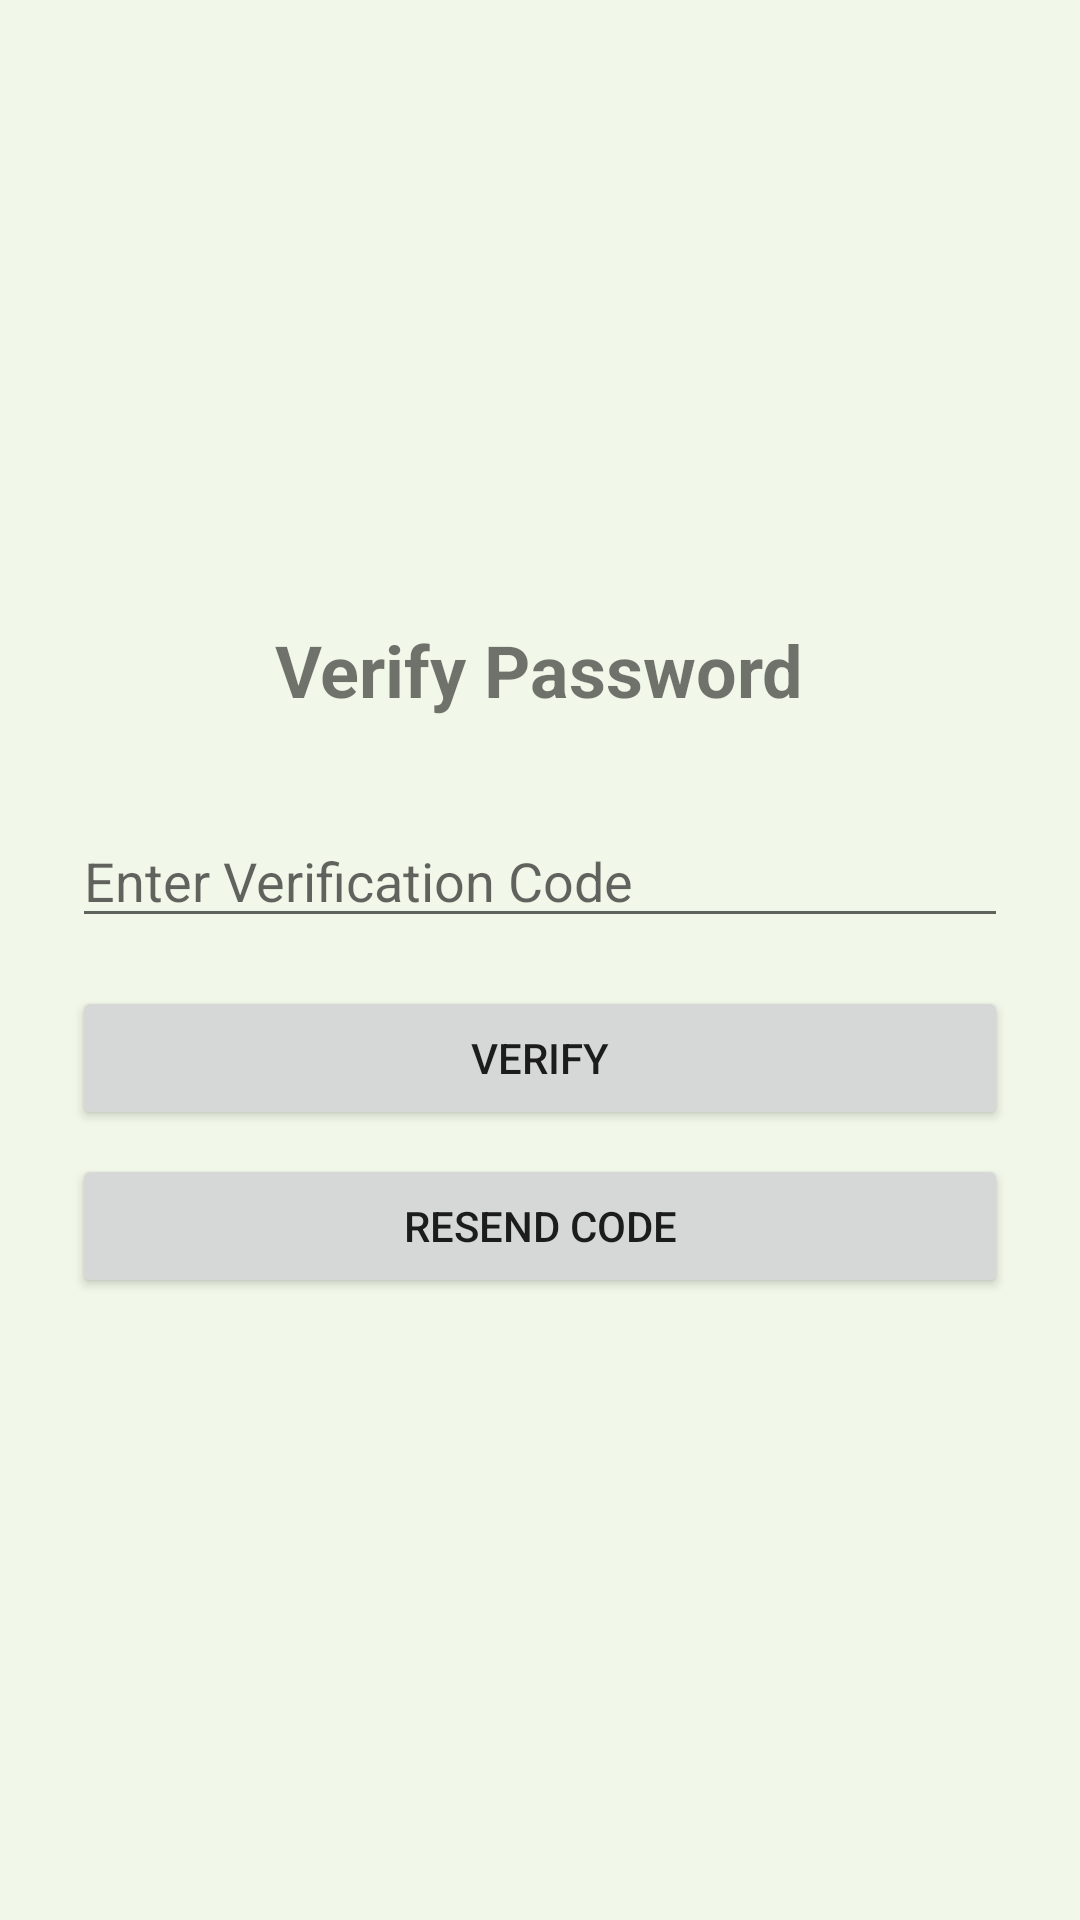

Write the Android layout XML for this screen, with the resource values it uses.
<!-- AndroidManifest.xml: application theme Theme.Fitrack -->
<!-- res/layout/activity_verify_forgot_code.xml -->
<?xml version="1.0" encoding="utf-8"?>
<LinearLayout xmlns:android="http://schemas.android.com/apk/res/android"
    android:id="@+id/layoutRoot"
    android:layout_width="match_parent"
    android:layout_height="match_parent"
    android:orientation="vertical"
    android:padding="24dp"
    android:gravity="center">

    <TextView
        android:id="@+id/tvTitle"
        android:layout_width="wrap_content"
        android:layout_height="wrap_content"
        android:text="Verify Password"
        android:textSize="24sp"
        android:textStyle="bold"
        android:layout_marginBottom="32dp" />

    <EditText
        android:id="@+id/etCode"
        android:layout_width="match_parent"
        android:layout_height="wrap_content"
        android:hint="Enter Verification Code"
        android:inputType="text" />

    <Button
        android:id="@+id/btnVerify"
        android:layout_width="match_parent"
        android:layout_height="wrap_content"
        android:text="Verify"
        android:layout_marginTop="16dp" />
    <ProgressBar
        android:id="@+id/progressBar"
        style="@android:style/Widget.DeviceDefault.Light.ProgressBar.Small"
        android:layout_width="wrap_content"
        android:layout_height="wrap_content"
        android:layout_marginTop="16dp"
        android:visibility="gone" />
    <TextView
        android:id="@+id/tvError"
        android:layout_width="match_parent"
        android:layout_height="wrap_content"
        android:textColor="@color/colorError"
        android:visibility="gone"
        android:layout_marginTop="10dp"
        android:textSize="16sp"
        android:gravity="center"/>

    <Button
        android:id="@+id/btnResend"
        android:layout_width="match_parent"
        android:layout_height="wrap_content"
        android:text="Resend Code"
        android:layout_marginTop="8dp" />
</LinearLayout>
<!-- resources referenced by this layout -->
<resources>
  <color name="colorError">#B00020</color>
  <style name="Theme.Fitrack" parent="Base.Theme.Fitrack" />
  <style name="Base.Theme.Fitrack" parent="Theme.MaterialComponents.DayNight.NoActionBar">
          <item name="colorPrimary">@color/colorPrimary</item>
          <item name="colorPrimaryVariant">@color/colorPrimaryVariant</item>
          <item name="colorOnPrimary">@color/colorOnPrimary</item>
  
          <item name="colorSecondary">@color/colorSecondary</item>
          <item name="colorSecondaryVariant">@color/colorSecondaryVariant</item>
          <item name="colorOnSecondary">@color/colorOnSecondary</item>
  
          <item name="android:colorBackground">@color/colorBackground</item>
          <item name="colorOnBackground">@color/colorOnBackground</item>
  
          <item name="colorSurface">@color/colorSurface</item>
          <item name="colorOnSurface">@color/colorOnSurface</item>
  
          <item name="colorError">@color/colorError</item>
          <item name="colorOnError">@color/colorOnError</item>
      </style>
  <color name="colorPrimary">#388E3C</color>
  <color name="colorPrimaryVariant">#2E7D32</color>
  <color name="colorOnPrimary">#FFFFFF</color>
  <color name="colorSecondary">#4CAF50</color>
  <color name="colorSecondaryVariant">#388E3C</color>
  <color name="colorOnSecondary">#FFFFFF</color>
  <color name="colorBackground">#F1F8E9</color>
  <color name="colorOnBackground">#212121</color>
  <color name="colorSurface">#FFFFFF</color>
  <color name="colorOnSurface">#212121</color>
  <color name="colorOnError">#FFFFFF</color>
</resources>
